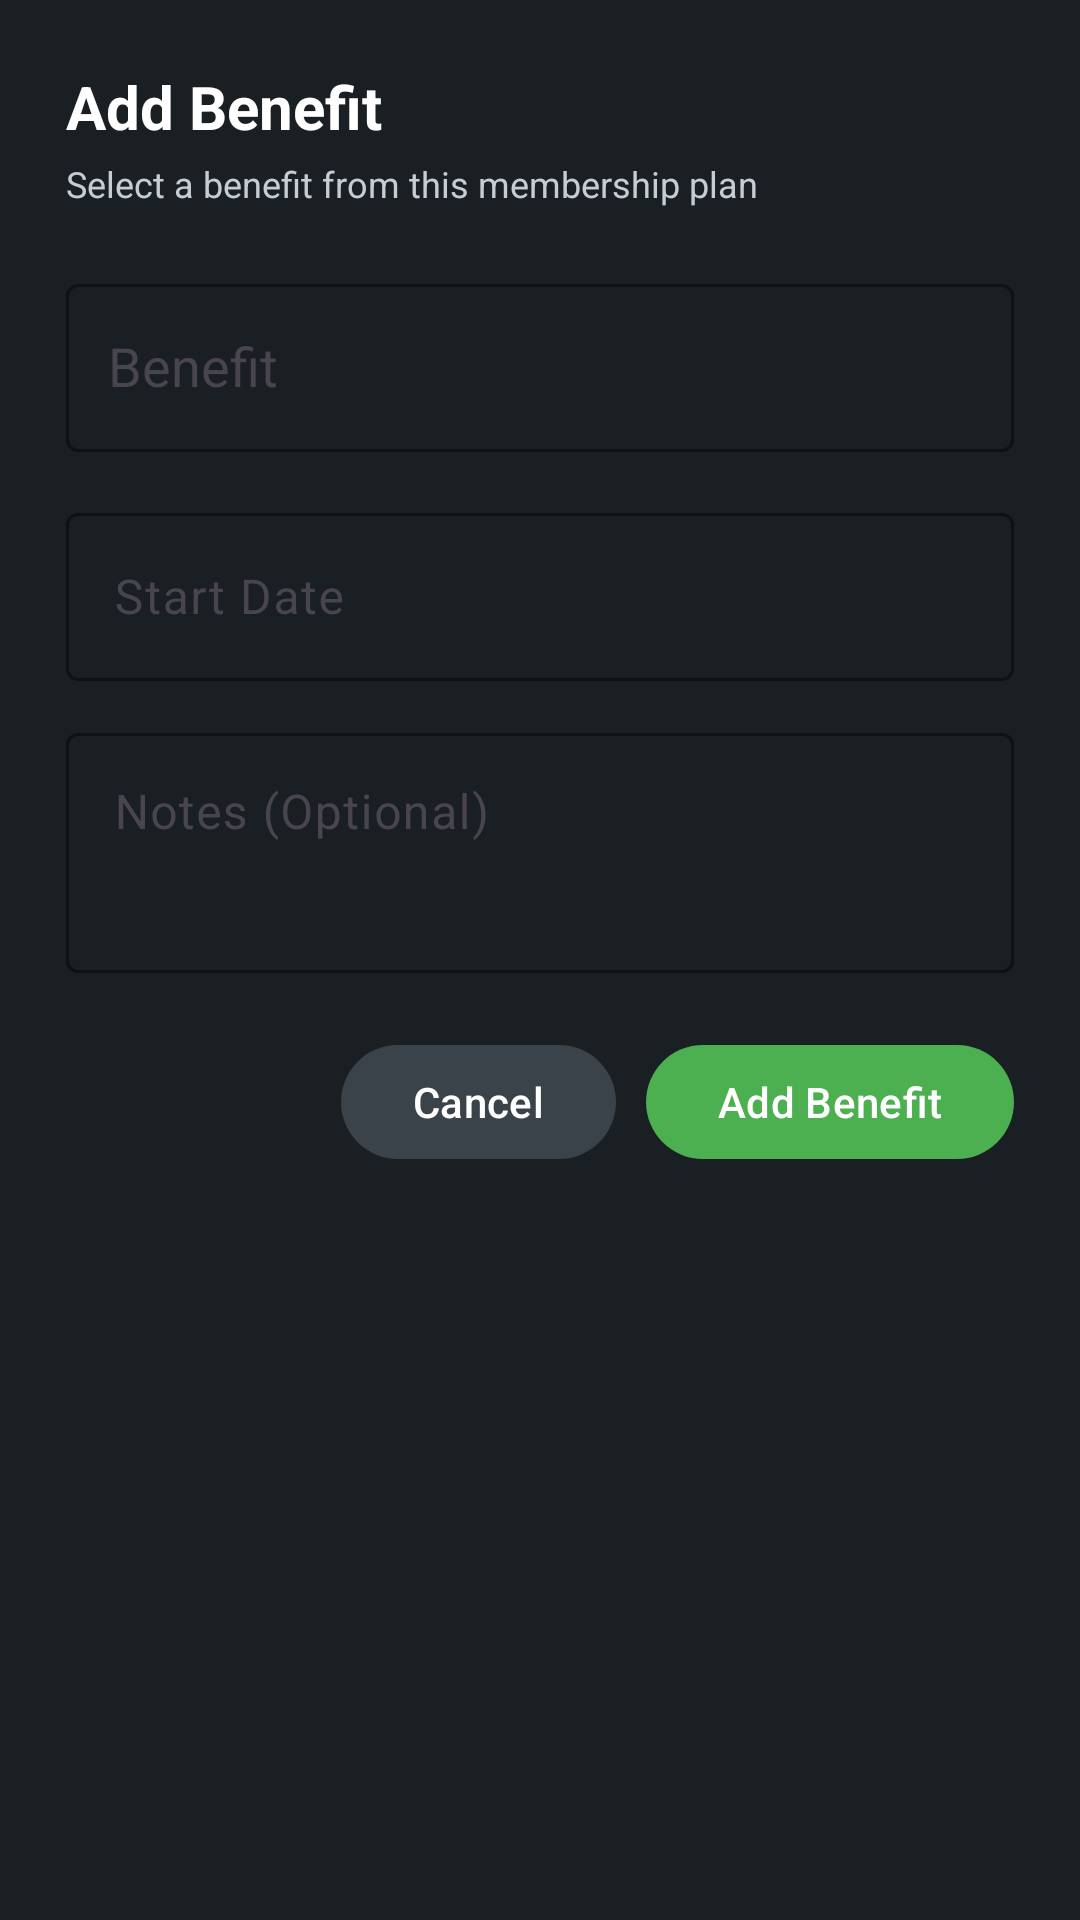

Produce the Android XML layout that renders to this screen, including the resource entries it uses.
<!-- AndroidManifest.xml: application theme Theme.GymManagementUI -->
<!-- res/layout/dialog_assign_benefit.xml -->
<?xml version="1.0" encoding="utf-8"?>
<LinearLayout
    xmlns:android="http://schemas.android.com/apk/res/android"
    xmlns:app="http://schemas.android.com/apk/res-auto"

    android:layout_width="match_parent"
    android:layout_height="wrap_content"

    android:orientation="vertical"
    android:padding="22dp"

    android:background="@color/login_card">


    
    
    

    <TextView
        android:layout_width="match_parent"
        android:layout_height="wrap_content"

        android:text="Add Benefit"
        android:textColor="@color/text_primary"
        android:textSize="20sp"
        android:textStyle="bold"/>


    <TextView
        android:id="@+id/txtAssignBenefitMember"

        android:layout_width="match_parent"
        android:layout_height="wrap_content"

        android:layout_marginTop="4dp"

        android:text="Select a benefit from this membership plan"
        android:textColor="@color/text_secondary"
        android:textSize="12sp"/>


    
    
    

    <com.google.android.material.textfield.TextInputLayout
        android:id="@+id/layoutBenefit"

        style="@style/Widget.Material3.TextInputLayout.OutlinedBox"

        android:layout_width="match_parent"
        android:layout_height="wrap_content"

        android:layout_marginTop="20dp"

        android:hint="Benefit"

        app:boxBackgroundColor="@color/login_card"
        app:boxStrokeColor="@color/login_stroke"
        app:hintTextColor="@color/hint">


        <AutoCompleteTextView
            android:id="@+id/autoBenefit"

            android:layout_width="match_parent"
            android:layout_height="56dp"

            android:inputType="none"

            android:paddingStart="14dp"
            android:paddingEnd="14dp"

            android:textColor="@color/text_primary"
            android:textColorHint="@color/hint"/>

    </com.google.android.material.textfield.TextInputLayout>


    
    
    

    <LinearLayout
        android:id="@+id/benefitInfoContainer"

        android:layout_width="match_parent"
        android:layout_height="wrap_content"

        android:layout_marginTop="12dp"

        android:orientation="horizontal"

        android:visibility="gone">


        

        <LinearLayout
            android:layout_width="0dp"
            android:layout_height="wrap_content"

            android:layout_weight="1"

            android:orientation="vertical">


            <TextView
                android:layout_width="wrap_content"
                android:layout_height="wrap_content"

                android:text="TYPE"
                android:textColor="@color/text_secondary"
                android:textSize="9sp"
                android:textStyle="bold"/>


            <TextView
                android:id="@+id/txtSelectedBenefitType"

                android:layout_width="wrap_content"
                android:layout_height="wrap_content"

                android:layout_marginTop="3dp"

                android:text="-"
                android:textColor="@color/text_primary"
                android:textSize="13sp"
                android:textStyle="bold"/>

        </LinearLayout>


        

        <LinearLayout
            android:layout_width="0dp"
            android:layout_height="wrap_content"

            android:layout_weight="1"

            android:orientation="vertical">


            <TextView
                android:layout_width="wrap_content"
                android:layout_height="wrap_content"

                android:text="FEE"
                android:textColor="@color/text_secondary"
                android:textSize="9sp"
                android:textStyle="bold"/>


            <TextView
                android:id="@+id/txtSelectedBenefitFee"

                android:layout_width="wrap_content"
                android:layout_height="wrap_content"

                android:layout_marginTop="3dp"

                android:text="Rs. 0.00"
                android:textColor="@color/green_light"
                android:textSize="13sp"
                android:textStyle="bold"/>

        </LinearLayout>

    </LinearLayout>


    
    
    

    <com.google.android.material.textfield.TextInputLayout
        android:id="@+id/layoutBenefitStartDate"

        style="@style/Widget.Material3.TextInputLayout.OutlinedBox"

        android:layout_width="match_parent"
        android:layout_height="wrap_content"

        android:layout_marginTop="15dp"

        android:hint="Start Date"

        app:boxBackgroundColor="@color/login_card"
        app:boxStrokeColor="@color/login_stroke"
        app:hintTextColor="@color/hint">


        <com.google.android.material.textfield.TextInputEditText
            android:id="@+id/txtBenefitStartDate"

            android:layout_width="match_parent"
            android:layout_height="56dp"

            android:focusable="false"
            android:clickable="true"

            android:textColor="@color/text_primary"
            android:textColorHint="@color/hint"
            android:background="@null"/>

    </com.google.android.material.textfield.TextInputLayout>


    
    
    

    <com.google.android.material.textfield.TextInputLayout
        android:id="@+id/layoutBenefitNotes"

        style="@style/Widget.Material3.TextInputLayout.OutlinedBox"

        android:layout_width="match_parent"
        android:layout_height="wrap_content"

        android:layout_marginTop="12dp"

        android:hint="Notes (Optional)"

        app:boxBackgroundColor="@color/login_card"
        app:boxStrokeColor="@color/login_stroke"
        app:hintTextColor="@color/hint">


        <com.google.android.material.textfield.TextInputEditText
            android:id="@+id/txtBenefitNotes"

            android:layout_width="match_parent"
            android:layout_height="80dp"

            android:gravity="top"

            android:inputType="textMultiLine"

            android:textColor="@color/text_primary"
            android:textColorHint="@color/hint"

            android:background="@null"/>

    </com.google.android.material.textfield.TextInputLayout>


    
    
    

    <LinearLayout
        android:layout_width="match_parent"
        android:layout_height="wrap_content"

        android:layout_marginTop="20dp"

        android:gravity="end"

        android:orientation="horizontal">


        <com.google.android.material.button.MaterialButton
            android:id="@+id/btnCancelAssignBenefit"

            android:layout_width="wrap_content"
            android:layout_height="46dp"

            android:text="Cancel"
            android:textAllCaps="false"

            android:textColor="@color/text_primary"

            app:backgroundTint="@color/login_stroke"/>


        <com.google.android.material.button.MaterialButton
            android:id="@+id/btnAssignBenefit"

            android:layout_width="wrap_content"
            android:layout_height="46dp"

            android:layout_marginStart="10dp"

            android:text="Add Benefit"
            android:textAllCaps="false"

            android:textColor="@android:color/white"

            app:backgroundTint="@color/green_primary"/>

    </LinearLayout>

</LinearLayout>
<!-- resources referenced by this layout -->
<resources>
  <color name="green_light">#81C784</color>
  <color name="green_primary">#4CAF50</color>
  <color name="hint">#8B949E</color>
  <color name="login_card">#1A1F23</color>
  <color name="login_stroke">#3B434A</color>
  <color name="text_primary">#FFFFFF</color>
  <color name="text_secondary">#C6CDD2</color>
  <style name="Theme.GymManagementUI" parent="Base.Theme.GymManagementUI" />
  <style name="Base.Theme.GymManagementUI" parent="Theme.Material3.DayNight.NoActionBar">
          
          
      </style>
</resources>
